Run: headless pygame with SDL's dummy video driver; simulated clock (each Clock.tick advances the game by its frame time, no real sleeping); random seed 0; keys injected as events and as key.get_pressed() state; no mouse input.
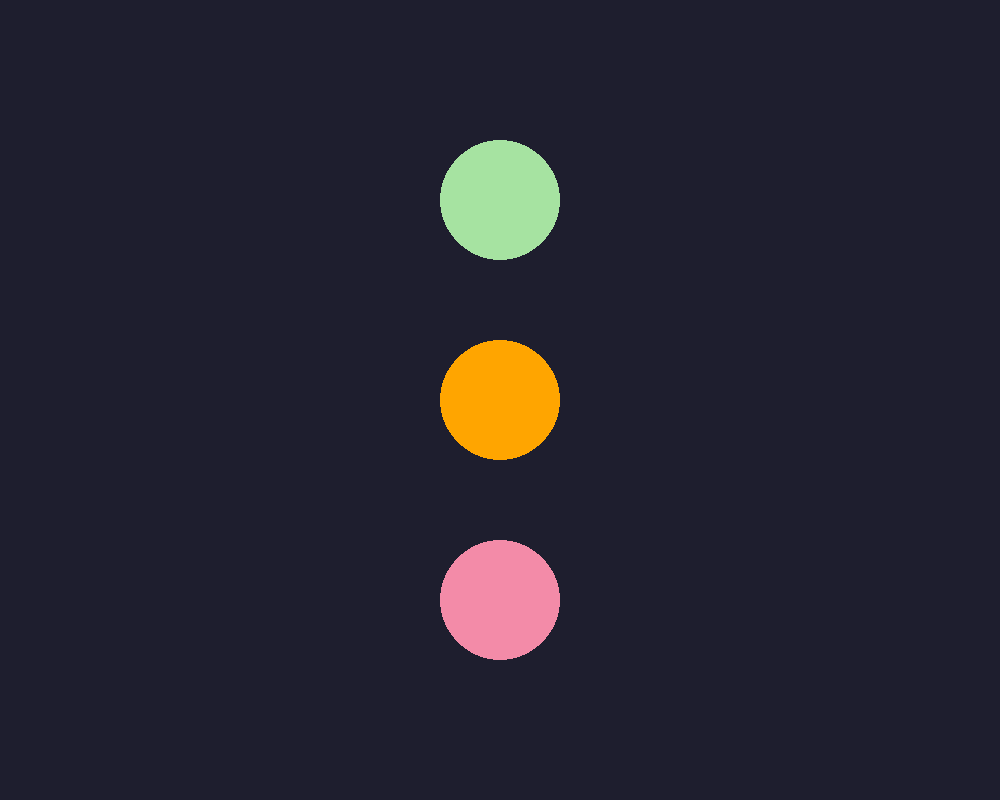
Frame 1 of 4 · flips 1–60 · no input
Frame 2 of 4 · flips 61–180 · tapped SPACE, RETURN · held RIGHT (→), D · screen unchanged from frame 1, image omitted
Frame 3 of 4 · flips 181–300 · held DOWN (↓), S · screen unchanged from frame 2, image omitted
Frame 4 of 4 · flips 301–420 · held LEFT (←), A, UP (↑), W · screen unchanged from frame 3, image omitted

The pygame program that drew these frames:

import pygame
from itertools import cycle
from random import randint

lights = [
    ('green', 5000),
    ('orange', 1000),
    ('red', 7000)
]
colors = cycle(lights)

pygame.init()
screen = pygame.display.set_mode((1000,800))
screen.fill("#1e1e2e")
pygame.display.set_caption("Traffic Light")

def red_off():
    pygame.draw.circle(screen, "#f38ba8", (500,600), 60, 0)

def red_on():
    pygame.draw.circle(screen, "red", (500,600), 60, 0)
    orange_off()

def orange_off():
    pygame.draw.circle(screen, "#fab387", (500,400), 60, 0)

def orange_on():
    pygame.draw.circle(screen, "orange", (500,400), 60, 0)
    red_off()
    green_off()

def green_off():
    pygame.draw.circle(screen, "#a6e3a1", (500,200), 60, 0)

def green_on():
    pygame.draw.circle(screen, "green", (500,200), 60, 0)
    red_off()
    orange_off()

pygame.display.flip()

while True:
    for event in pygame.event.get():
        if event.type == pygame.QUIT:
            pygame.quit()

    c,s = next(colors)
    s = randint(500,s)
    if c == "red":
        red_on()
    elif c == "orange":
        orange_on()
    elif c == "green":
        green_on()

    pygame.display.flip()
    pygame.time.wait(s)
